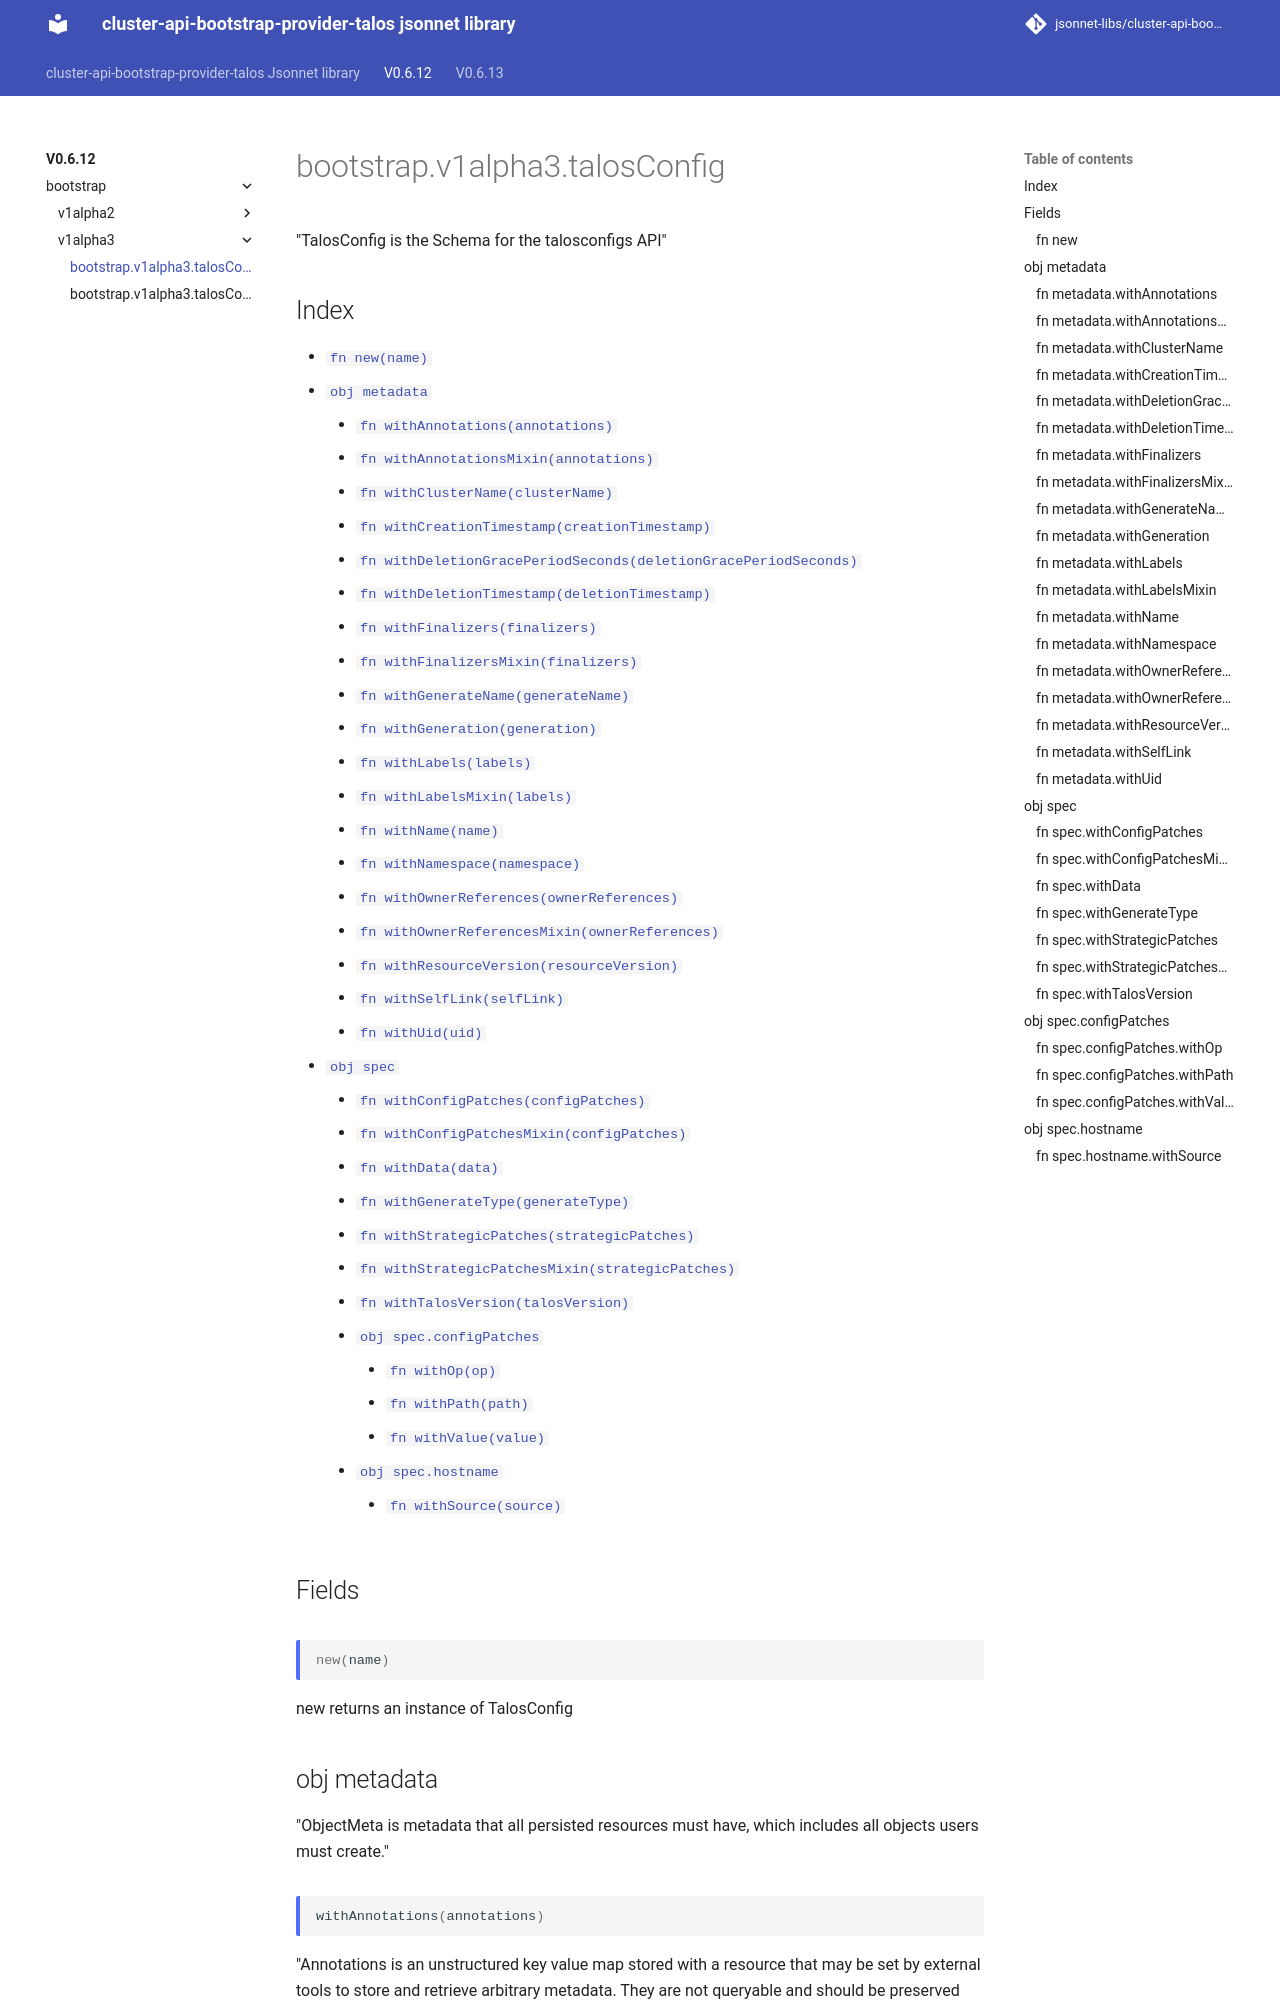

repository: jsonnet-libs/cluster-api-bootstrap-provider-talos-libsonnet · page: v0.6.12/bootstrap/v1alpha3/talosConfig/index.html · generator: mkdocs

---
permalink: /v0.6.12/bootstrap/v1alpha3/talosConfig/
---

# bootstrap.v1alpha3.talosConfig

"TalosConfig is the Schema for the talosconfigs API"

## Index

* [`fn new(name)`](#fn-new)
* [`obj metadata`](#obj-metadata)
  * [`fn withAnnotations(annotations)`](#fn-metadatawithannotations)
  * [`fn withAnnotationsMixin(annotations)`](#fn-metadatawithannotationsmixin)
  * [`fn withClusterName(clusterName)`](#fn-metadatawithclustername)
  * [`fn withCreationTimestamp(creationTimestamp)`](#fn-metadatawithcreationtimestamp)
  * [`fn withDeletionGracePeriodSeconds(deletionGracePeriodSeconds)`](#fn-metadatawithdeletiongraceperiodseconds)
  * [`fn withDeletionTimestamp(deletionTimestamp)`](#fn-metadatawithdeletiontimestamp)
  * [`fn withFinalizers(finalizers)`](#fn-metadatawithfinalizers)
  * [`fn withFinalizersMixin(finalizers)`](#fn-metadatawithfinalizersmixin)
  * [`fn withGenerateName(generateName)`](#fn-metadatawithgeneratename)
  * [`fn withGeneration(generation)`](#fn-metadatawithgeneration)
  * [`fn withLabels(labels)`](#fn-metadatawithlabels)
  * [`fn withLabelsMixin(labels)`](#fn-metadatawithlabelsmixin)
  * [`fn withName(name)`](#fn-metadatawithname)
  * [`fn withNamespace(namespace)`](#fn-metadatawithnamespace)
  * [`fn withOwnerReferences(ownerReferences)`](#fn-metadatawithownerreferences)
  * [`fn withOwnerReferencesMixin(ownerReferences)`](#fn-metadatawithownerreferencesmixin)
  * [`fn withResourceVersion(resourceVersion)`](#fn-metadatawithresourceversion)
  * [`fn withSelfLink(selfLink)`](#fn-metadatawithselflink)
  * [`fn withUid(uid)`](#fn-metadatawithuid)
* [`obj spec`](#obj-spec)
  * [`fn withConfigPatches(configPatches)`](#fn-specwithconfigpatches)
  * [`fn withConfigPatchesMixin(configPatches)`](#fn-specwithconfigpatchesmixin)
  * [`fn withData(data)`](#fn-specwithdata)
  * [`fn withGenerateType(generateType)`](#fn-specwithgeneratetype)
  * [`fn withStrategicPatches(strategicPatches)`](#fn-specwithstrategicpatches)
  * [`fn withStrategicPatchesMixin(strategicPatches)`](#fn-specwithstrategicpatchesmixin)
  * [`fn withTalosVersion(talosVersion)`](#fn-specwithtalosversion)
  * [`obj spec.configPatches`](#obj-specconfigpatches)
    * [`fn withOp(op)`](#fn-specconfigpatcheswithop)
    * [`fn withPath(path)`](#fn-specconfigpatcheswithpath)
    * [`fn withValue(value)`](#fn-specconfigpatcheswithvalue)
  * [`obj spec.hostname`](#obj-spechostname)
    * [`fn withSource(source)`](#fn-spechostnamewithsource)

## Fields

### fn new

```ts
new(name)
```

new returns an instance of TalosConfig

## obj metadata

"ObjectMeta is metadata that all persisted resources must have, which includes all objects users must create."

### fn metadata.withAnnotations

```ts
withAnnotations(annotations)
```

"Annotations is an unstructured key value map stored with a resource that may be set by external tools to store and retrieve arbitrary metadata. They are not queryable and should be preserved when modifying objects. More info: http://kubernetes.io/docs/user-guide/annotations"
